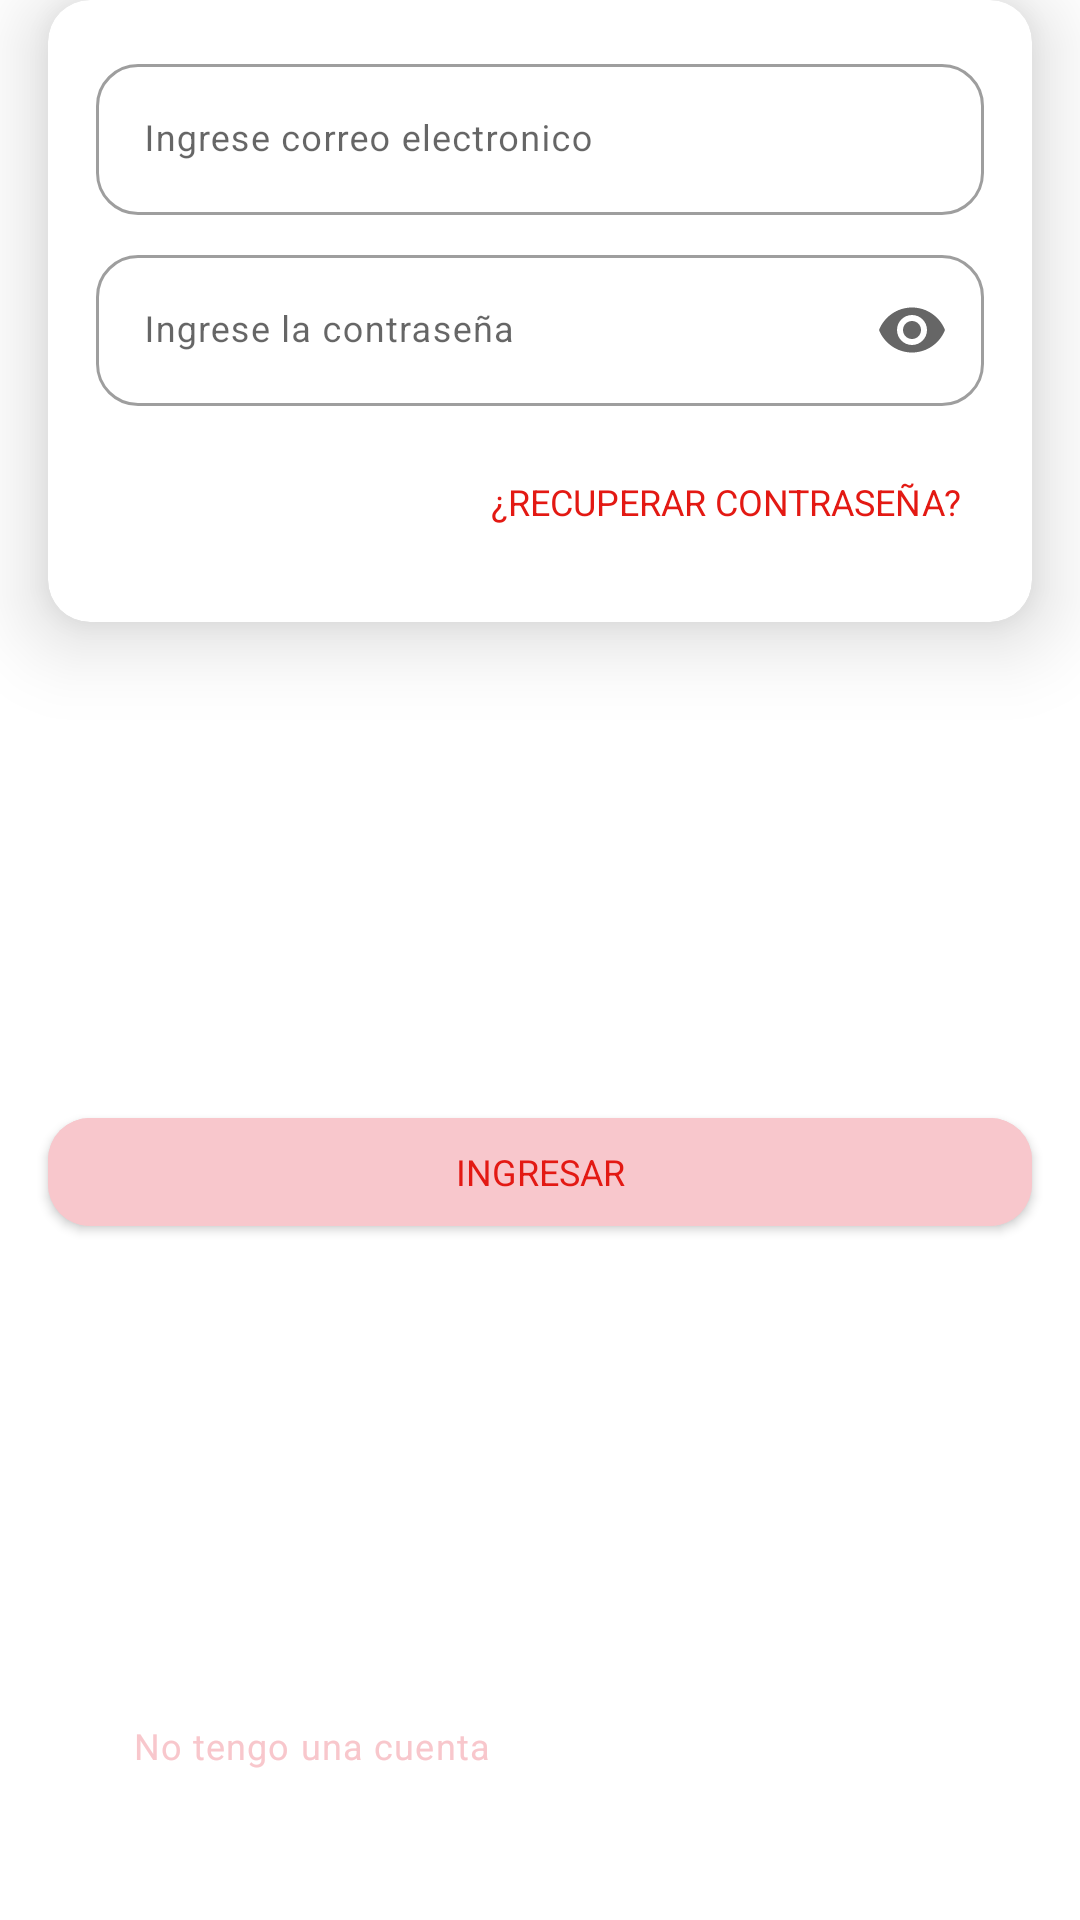

Write the Android layout XML for this screen, with the resource values it uses.
<!-- AndroidManifest.xml: activity theme Theme.BubblesLoveApp.NoActionBar -->
<!-- res/layout/fragment_login.xml -->
<?xml version="1.0" encoding="utf-8"?>
<androidx.constraintlayout.widget.ConstraintLayout xmlns:android="http://schemas.android.com/apk/res/android"
    xmlns:tools="http://schemas.android.com/tools"
    xmlns:app="http://schemas.android.com/apk/res-auto"
    android:layout_width="match_parent"
    android:layout_height="match_parent"
    tools:context=".ui.fragments.LoginFragment">

    <com.google.android.material.card.MaterialCardView
        android:id="@+id/login_fragment_card"
        android:layout_width="0dp"
        android:layout_height="wrap_content"
        app:layout_constraintStart_toStartOf="parent"
        app:layout_constraintEnd_toEndOf="parent"
        app:layout_constraintTop_toTopOf="parent"
        android:layout_marginHorizontal="@dimen/default_margin"
        app:layout_constraintVertical_chainStyle="spread_inside"
        app:layout_constraintBottom_toTopOf="@id/fragment_login_button"
        app:cardElevation="@dimen/default_margin">

        <androidx.constraintlayout.widget.ConstraintLayout
            android:layout_width="match_parent"
            android:layout_height="match_parent"
            android:layout_margin="@dimen/default_margin">

            <com.google.android.material.textfield.TextInputLayout
                android:id="@+id/login_fragment_email_layout"
                android:hint="@string/email_hint"
                app:layout_constraintTop_toTopOf="parent"
                android:layout_width="match_parent"
                android:layout_height="wrap_content"
                style="@style/Widget.MaterialComponents.TextInputLayout.OutlinedBox">

                <com.google.android.material.textfield.TextInputEditText
                    android:id="@+id/login_fragment_email"
                    android:layout_width="match_parent"
                    android:layout_height="match_parent"
                    android:inputType="textEmailAddress"
                    android:textAppearance="@style/Theme.Bubbles.Body1">
                </com.google.android.material.textfield.TextInputEditText>

            </com.google.android.material.textfield.TextInputLayout>

            <com.google.android.material.textfield.TextInputLayout
                    android:id="@+id/login_fragment_password_layout"
                    android:layout_width="match_parent"
                    android:layout_height="wrap_content"
                    app:layout_constraintTop_toBottomOf="@id/login_fragment_email_layout"
                    app:layout_constraintStart_toStartOf="parent"
                    app:layout_constraintEnd_toEndOf="parent"
                    style="@style/Widget.MaterialComponents.TextInputLayout.OutlinedBox"
                    android:hint="@string/password_hint"
                    app:endIconMode="password_toggle"
                    android:layout_marginTop="8dp">

                <com.google.android.material.textfield.TextInputEditText
                    android:id="@+id/login_fragment_password"
                    android:layout_width="match_parent"
                    android:layout_height="match_parent"
                    android:textAppearance="@style/Theme.Bubbles.Body1"
                    android:inputType="textPassword">
                </com.google.android.material.textfield.TextInputEditText>

            </com.google.android.material.textfield.TextInputLayout>

                <com.google.android.material.button.MaterialButton
                    android:id="@+id/fragment_login_forgot_button"
                    android:layout_width="wrap_content"
                    android:layout_height="match_parent"
                    app:layout_constraintTop_toBottomOf="@id/login_fragment_password_layout"
                    android:layout_marginTop="8dp"
                    app:layout_constraintEnd_toEndOf="parent"
                    android:text="@string/forgot_label"
                    style="@style/Widget.MaterialComponents.Button.TextButton"/>

        </androidx.constraintlayout.widget.ConstraintLayout>

    </com.google.android.material.card.MaterialCardView>

    <com.google.android.material.button.MaterialButton
        android:id="@+id/fragment_login_button"
        android:layout_width="0dp"
        android:layout_height="wrap_content"
        app:layout_constraintTop_toBottomOf="@id/login_fragment_card"
        app:layout_constraintStart_toStartOf="parent"
        app:layout_constraintEnd_toEndOf="parent"
        app:layout_constraintBottom_toTopOf="@id/fragment_login_label1"
        android:layout_marginHorizontal="@dimen/default_margin"
        android:text="@string/login_label"
        android:textColor="@color/rojo"
        android:backgroundTint="@color/rosado"/>
    
    <com.google.android.material.textview.MaterialTextView
        android:id="@+id/fragment_login_label1"
        android:layout_width="wrap_content"
        android:layout_height="wrap_content"
        android:text="@string/label_1"
        app:layout_constraintTop_toBottomOf="@id/fragment_login_button"
        app:layout_constraintStart_toStartOf="parent"
        android:textColor="@color/rosado"
        app:layout_constraintEnd_toStartOf="@id/fragment_login_label2"
        app:layout_constraintHorizontal_chainStyle="packed"
        app:layout_constraintBottom_toBottomOf="parent"
        android:layout_marginEnd="50dp"
        android:layout_marginBottom="50dp"
        android:textAppearance="@style/Theme.Bubbles.Body1"/>

    <com.google.android.material.textview.MaterialTextView
        android:id="@+id/fragment_login_label2"
        android:layout_width="wrap_content"
        android:layout_height="wrap_content"
        app:layout_constraintTop_toTopOf="@id/fragment_login_label1"
        app:layout_constraintBottom_toBottomOf="@id/fragment_login_label1"
        app:layout_constraintEnd_toEndOf="parent"
        app:layout_constraintStart_toEndOf="@id/fragment_login_label1"
        android:text="@string/label_2"
        android:textAppearance="@style/Theme.Bubbles.Body1"
        android:textColor="@color/blanco"/>

</androidx.constraintlayout.widget.ConstraintLayout>
<!-- resources referenced by this layout -->
<resources>
  <color name="blanco">#FFFFFFFF</color>
  <color name="rojo">#E31913</color>
  <color name="rosado">#F8C7CC</color>
  <dimen name="default_margin">16dp</dimen>
  <string name="email_hint">Ingrese correo electronico</string>
  <string name="forgot_label">¿Recuperar contraseña?</string>
  <string name="label_1">No tengo una cuenta</string>
  <string name="label_2">¡Registrate Ahora!</string>
  <string name="login_label">Ingresar</string>
  <string name="password_hint">Ingrese la contraseña</string>
  <style name="Theme.Bubbles.Body1" parent="TextAppearance.MaterialComponents.Body1">
          <item name="fontFamily">@font/fuzzreg</item>
          <item name="android:textSize">@dimen/text_button_size</item>
      </style>
  <style name="Theme.BubblesLoveApp.NoActionBar">
          <item name="windowActionBar">false</item>
          <item name="windowNoTitle">true</item>
      </style>
  <dimen name="text_button_size">12sp</dimen>
</resources>
